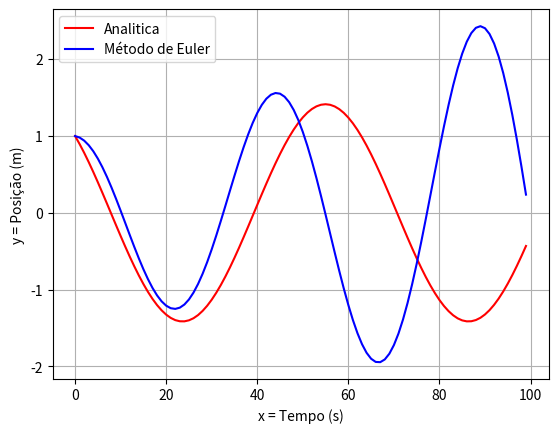

The script that saved this image:
import matplotlib.pyplot as plt
import math

def analitica(A,B,t):
    k = 1
    m = 1
    a = -(math.sqrt(k/m))

    return A * math.cos(a*t) + B * math.sin(a*t)

def euler():
    aproxER = []
    real = []

    t = 0
    atualV = 0
    atualX = 1
    k = m = 1
    a = -(k/m)
    dt = 0.1
    res = 0.1

    for i in range(0,100):
        proxV = atualV + a*atualX*dt - res*atualX
        proxX = atualX + atualV*dt
        ana = analitica(1,1,dt*i)
        real.append(ana)
        aproxER.append(proxX)
        atualV = proxV
        atualX = proxX

    return aproxER

        
def main():
    aproxE = []
    real = []

    t = 0
    atualV = 0
    atualX = 1
    k = m = 1
    a = -(k/m)
    dt = 0.1
    res = 0.1

    for i in range(0,100):
        print(atualX)
        proxV = atualV + a*atualX*dt - res*atualX
        proxX = atualX + atualV*dt
        ana = analitica(1,1,dt*i)
        real.append(ana)
        print(proxX)
        aproxE.append(proxX)
        atualV = proxV
        atualX = proxX

    plt.plot(real, color = 'red', label = 'Analitica')
    plt.plot(aproxE, color = 'blue', label = 'Método de Euler')
    plt.grid(True)
    plt.xlabel('x = Tempo (s)')
    plt.ylabel('y = Posição (m)')
    plt.legend(loc = 'upper left')
    plt.show()

main()

    
